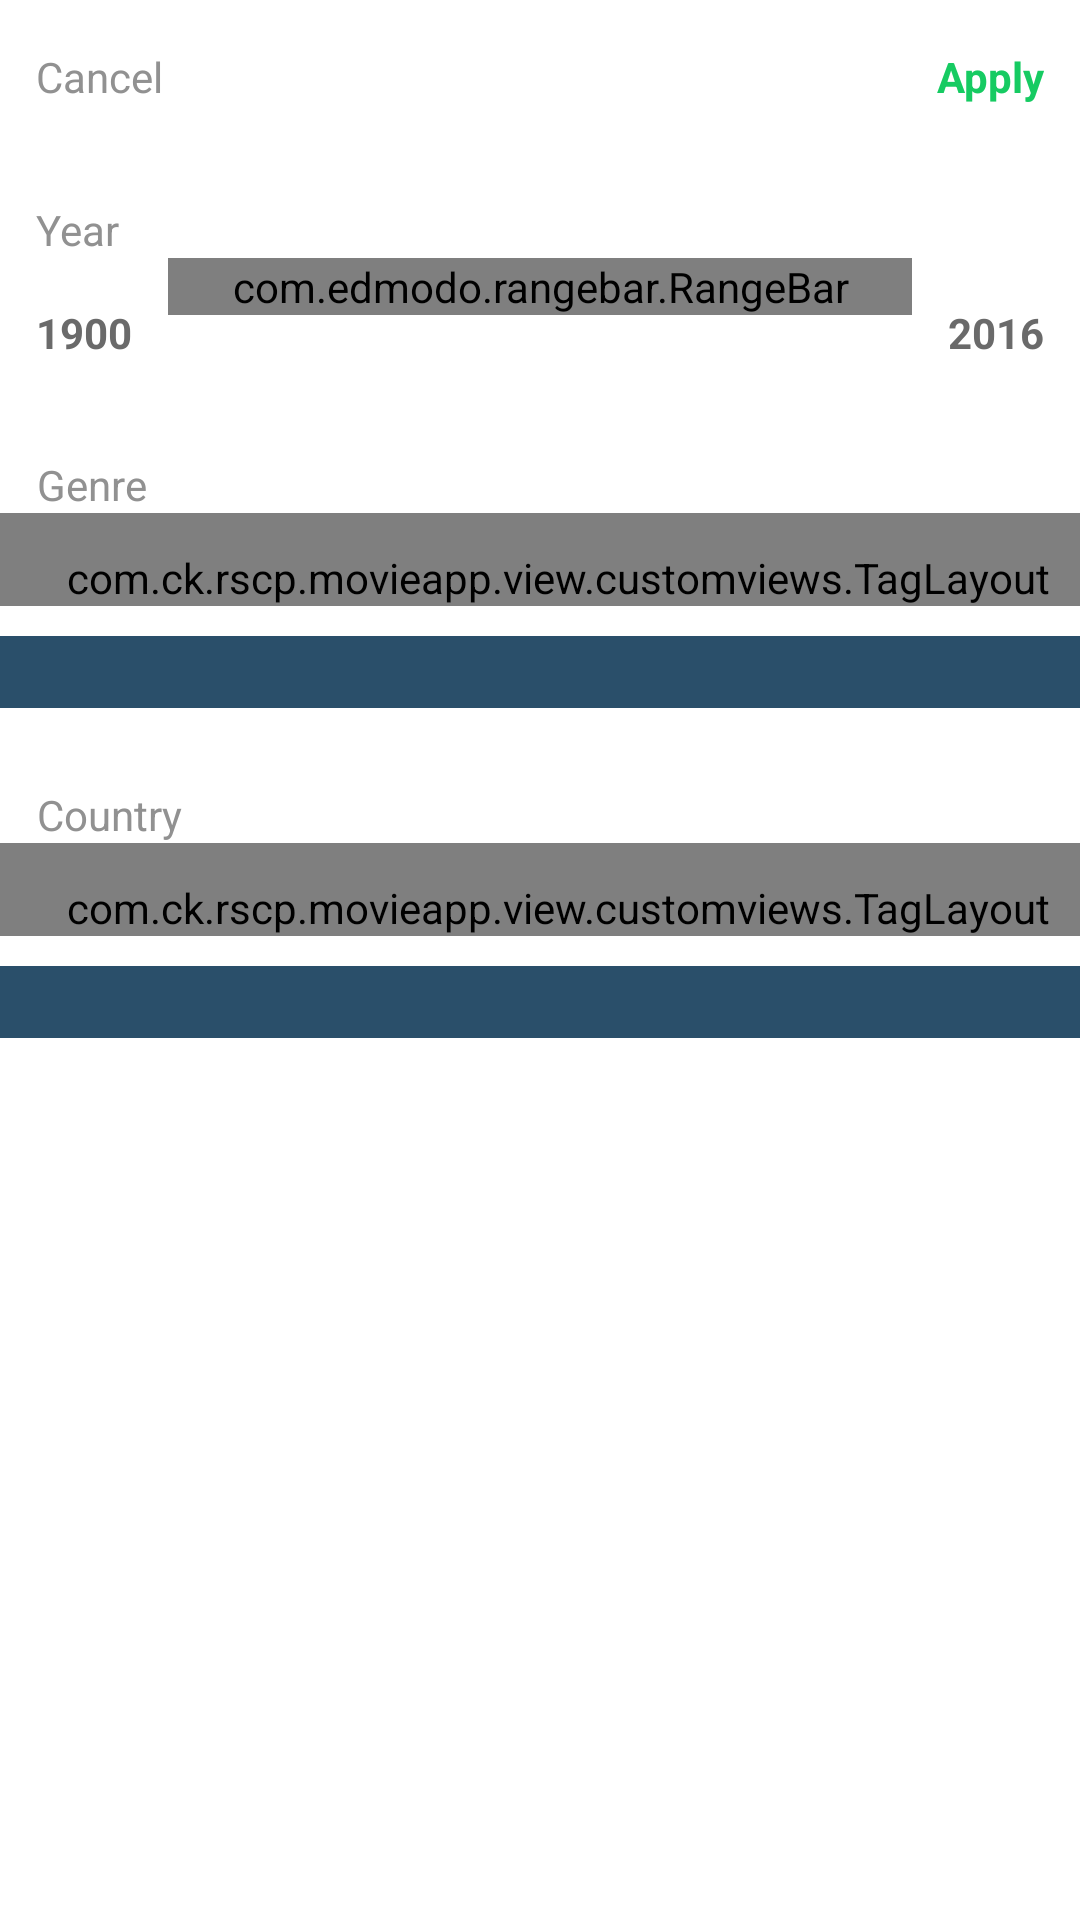

This screen was rendered from an Android layout file. Write that file and the resources it references.
<!-- AndroidManifest.xml: application theme SplashTheme -->
<!-- res/layout/bottom_sheets_main.xml -->
<?xml version="1.0" encoding="utf-8"?>

<ScrollView xmlns:android="http://schemas.android.com/apk/res/android"
    xmlns:app="http://schemas.android.com/apk/res-auto"
    xmlns:flowlayout="http://schemas.android.com/tools"
    android:id="@+id/bottom_sheet"
    android:layout_width="match_parent"
    android:layout_height="match_parent"
    android:orientation="vertical"
    app:layout_behavior="android.support.design.widget.BottomSheetBehavior">

    <LinearLayout
        android:layout_width="match_parent"
        android:layout_height="match_parent"
        android:orientation="vertical">

        <RelativeLayout
            android:layout_width="match_parent"
            android:layout_height="wrap_content"
            android:elevation="8dp"
            android:paddingBottom="@dimen/activity_horizontal_margin"
            android:paddingTop="@dimen/activity_horizontal_margin">

            <TextView
                android:id="@+id/filter_cancel"
                android:layout_width="wrap_content"
                android:layout_height="wrap_content"
                android:layout_alignParentLeft="true"
                android:gravity="center"
                android:paddingLeft="12dp"
                android:text="Cancel"
                android:textColor="@color/colorGreyLight" />

            <TextView
                android:id="@+id/filter_apply"
                android:layout_width="wrap_content"
                android:layout_height="wrap_content"
                android:layout_alignParentRight="true"
                android:gravity="center"
                android:paddingRight="12dp"
                android:text="Apply"
                android:textColor="@color/colorAccent"
                android:textStyle="bold" />
        </RelativeLayout>

        <TextView
            android:layout_width="wrap_content"
            android:layout_height="wrap_content"
            android:layout_alignParentRight="true"
            android:gravity="center"
            android:paddingLeft="12dp"
            android:paddingTop="@dimen/activity_horizontal_margin"
            android:text="Year"
            android:textColor="@color/colorGreyLight" />

        <RelativeLayout
            android:layout_width="match_parent"
            android:layout_height="50dp">

            <TextView
                android:id="@+id/filter_year_index_left"
                android:layout_width="wrap_content"
                android:layout_height="wrap_content"
                android:layout_alignParentLeft="true"
                android:layout_centerInParent="true"
                android:padding="12dp"
                android:text="1900"
                android:textColor="@color/colorGreyDark"
                android:textStyle="bold" />

            <com.edmodo.rangebar.RangeBar
                android:id="@+id/filter_range_seekbar"
                android:layout_width="0dp"
                android:layout_height="wrap_content"
                android:layout_toLeftOf="@+id/filter_year_index_right"
                android:layout_toRightOf="@+id/filter_year_index_left"
                android:layout_weight="0.7" />

            <TextView
                android:id="@+id/filter_year_index_right"
                android:layout_width="wrap_content"
                android:layout_height="wrap_content"
                android:layout_alignParentRight="true"
                android:layout_centerInParent="true"
                android:layout_weight="0.15"
                android:padding="12dp"
                android:text="2016"
                android:textColor="@color/colorGreyDark"
                android:textStyle="bold" />
        </RelativeLayout>

        <TextView
            android:layout_width="wrap_content"
            android:layout_height="wrap_content"
            android:gravity="center"
            android:paddingLeft="12dp"
            android:paddingTop="@dimen/activity_horizontal_margin"
            android:text="Genre"
            android:textColor="@color/colorGreyLight" />

        <com.ck.rscp.movieapp.view.customviews.TagLayout
            android:id="@+id/filter_genre_tag_layout"
            android:layout_width="match_parent"
            android:layout_height="match_parent"
            android:paddingLeft="12dp"
            android:paddingTop="12dp"
            flowlayout:horizontal_spacing="12dp"
            flowlayout:vertical_spacing="12dp"></com.ck.rscp.movieapp.view.customviews.TagLayout>


        <HorizontalScrollView
            android:id="@+id/genre_horizontal_layout"
            android:layout_width="match_parent"
            android:layout_height="wrap_content"
            android:layout_marginBottom="10dp"
            android:layout_marginTop="10dp"
            android:background="@color/colorPrimaryDark"
            android:padding="12dp"
            android:scrollbars="none"></HorizontalScrollView>

        <TextView
            android:layout_width="wrap_content"
            android:layout_height="wrap_content"
            android:gravity="center"
            android:paddingLeft="12dp"
            android:paddingTop="@dimen/activity_horizontal_margin"
            android:text="Country"
            android:textColor="@color/colorGreyLight" />

        <com.ck.rscp.movieapp.view.customviews.TagLayout
            android:id="@+id/filter_countries_tag_layout"
            android:layout_width="match_parent"
            android:layout_height="match_parent"
            android:paddingLeft="12dp"
            android:paddingTop="12dp"
            flowlayout:horizontal_spacing="12dp"
            flowlayout:vertical_spacing="12dp"></com.ck.rscp.movieapp.view.customviews.TagLayout>

        <HorizontalScrollView
            android:id="@+id/countries_horizontal_layout"
            android:layout_width="match_parent"
            android:layout_height="wrap_content"
            android:layout_marginBottom="10dp"
            android:layout_marginTop="10dp"
            android:background="@color/colorPrimaryDark"
            android:padding="12dp"
            android:scrollbars="none"></HorizontalScrollView>
    </LinearLayout>
</ScrollView>
<!-- resources referenced by this layout -->
<resources>
  <color name="colorAccent">#16cb62</color>
  <color name="colorGreyDark">#6a6a6a</color>
  <color name="colorGreyLight">#919191</color>
  <color name="colorPrimaryDark">#2a4f6a</color>
  <dimen name="activity_horizontal_margin">16dp</dimen>
  <style name="SplashTheme" parent="Theme.AppCompat.NoActionBar">
          <item name="android:windowBackground">@drawable/splash_drawable</item>
      </style>
  <!-- drawable splash_drawable (drawable) -->
  <?xml version="1.0" encoding="utf-8"?>
  
  <layer-list xmlns:android="http://schemas.android.com/apk/res/android">
  
      <item
          android:drawable="@color/colorPrimaryDark"/>
  
      <item>
          <bitmap
              android:gravity="center"
              android:src="@mipmap/ic_launcher"/>
      </item>
  
  </layer-list>
</resources>
